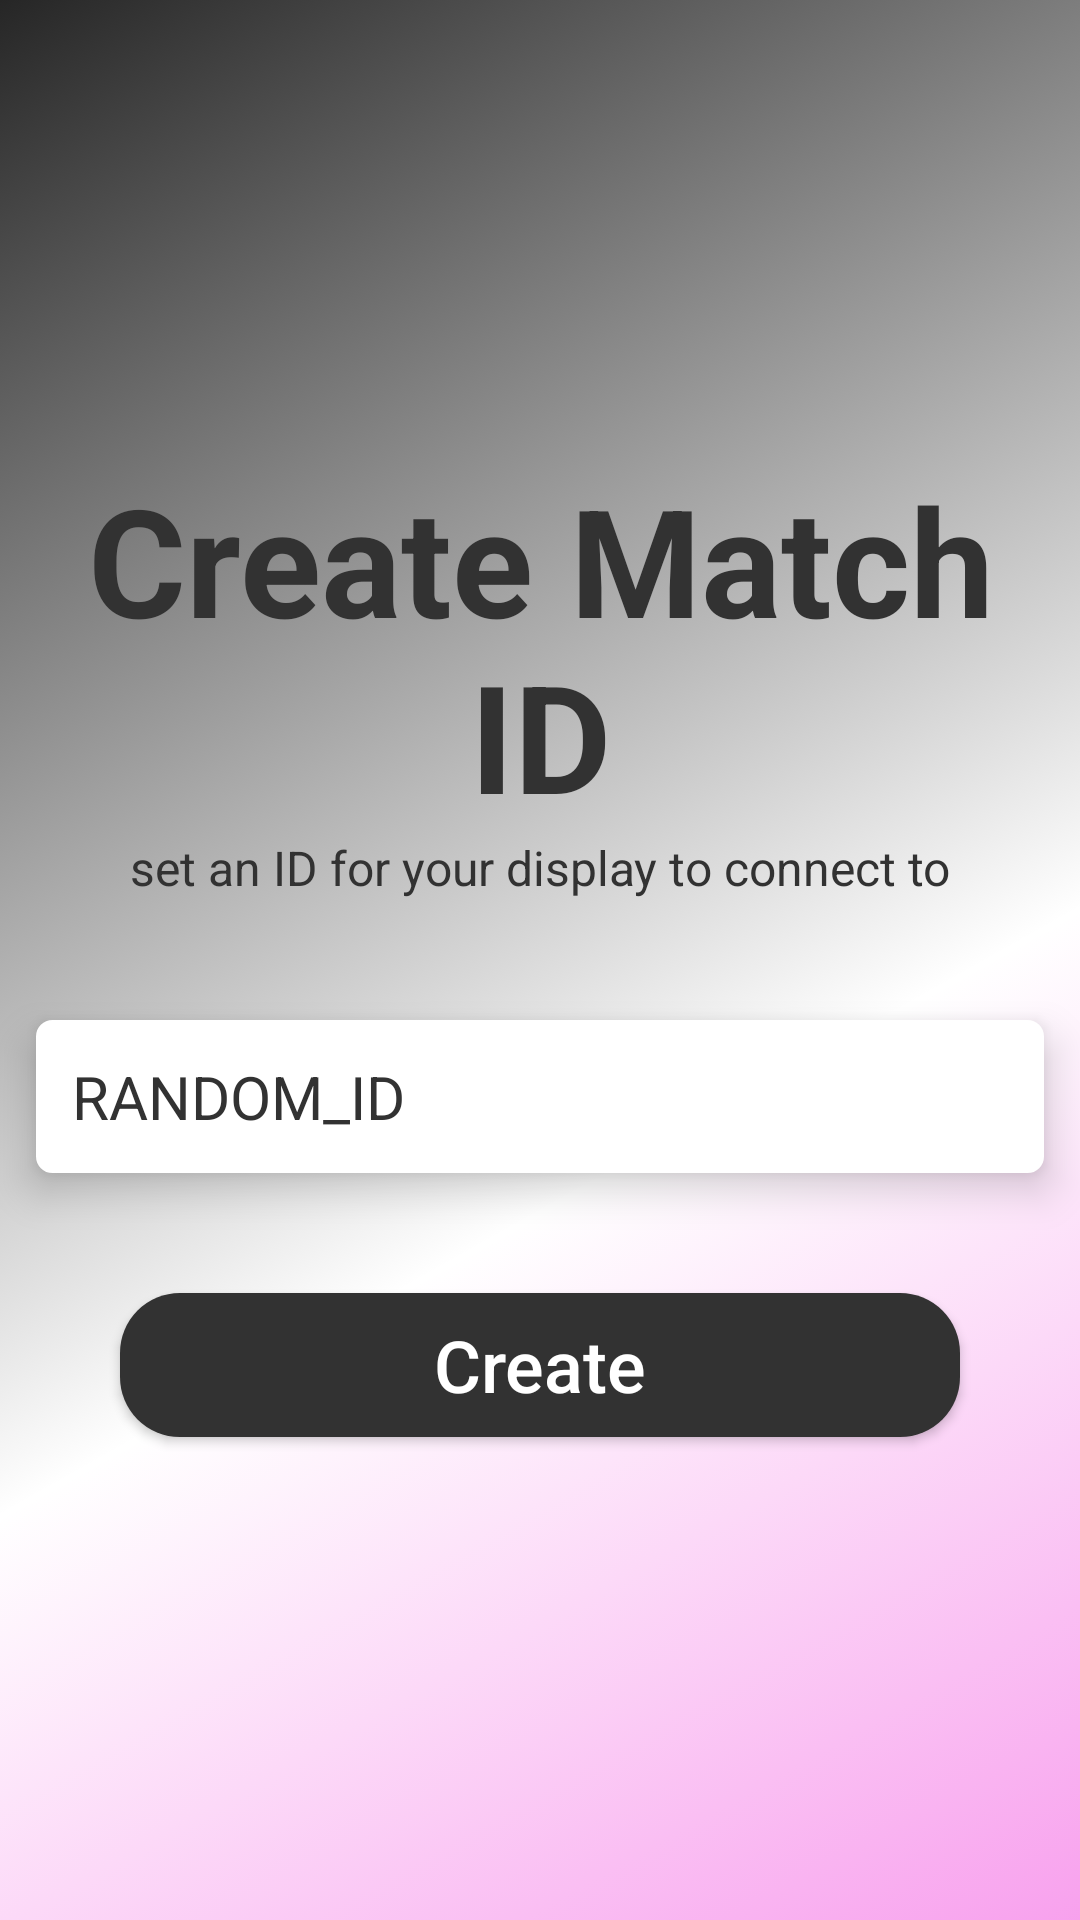

Reconstruct the res/layout file that produces this screen, plus the resources it refers to.
<!-- AndroidManifest.xml: application theme Main -->
<!-- res/layout/fragment_init_create_match_room.xml -->
<?xml version="1.0" encoding="utf-8"?>
<RelativeLayout xmlns:android="http://schemas.android.com/apk/res/android"
    android:layout_width="match_parent"
    android:layout_height="match_parent"
    android:background="#fff">
    <RelativeLayout
        android:id="@+id/mainBackground"
        android:layout_width="match_parent"
        android:layout_height="match_parent"
        android:background="@drawable/background_list">

        <GridLayout
            android:layout_width="wrap_content"
            android:layout_height="wrap_content"
            android:rowCount="4"
            android:layout_centerVertical="true"
            android:columnCount="1"
            android:layout_centerHorizontal="true">
            <TextView
                android:layout_width="match_parent"
                android:layout_height="wrap_content"
                android:layout_marginStart="4dp"
                android:layout_marginEnd="4dp"
                android:text="Create Match ID"
                android:textAlignment="center"
                android:textStyle="bold"
                android:textSize="50sp"
                android:textColor="@android:color/secondary_text_light"/>
            <TextView
                android:layout_width="match_parent"
                android:layout_height="wrap_content"
                android:layout_marginStart="4dp"
                android:layout_marginEnd="4dp"
                android:text="set an ID for your display to connect to"
                android:textStyle="normal"
                android:textAlignment="center"
                android:textSize="16sp"
                android:textColor="@android:color/secondary_text_light"/>

            <EditText
                android:id="@+id/init_editMatchID"
                android:layout_width="match_parent"
                android:layout_height="wrap_content"
                android:ems="10"
                android:inputType="textPersonName"
                android:layout_marginStart="12dp"
                android:layout_marginEnd="12dp"
                android:layout_marginTop="40dp"
                android:paddingTop="12dp"
                android:paddingStart="12dp"
                android:paddingBottom="12dp"
                android:textSize="20sp"
                android:textStyle="normal"
                android:elevation="8dp"
                android:text="RANDOM_ID"
                android:textAllCaps="true"
                android:textAlignment="textStart"
                android:background="@drawable/radius_small_background"
                android:textColor="@android:color/secondary_text_light"/>

            <Button
                android:id="@+id/init_createRoomBtn"
                android:onClick="onUseAsTracker"
                android:layout_width="match_parent"
                android:layout_height="wrap_content"
                android:background="@drawable/radius_background"
                android:backgroundTint="@android:color/secondary_text_light"
                android:elevation="8dp"
                android:textAllCaps="false"
                android:textStyle="normal"
                android:text="Create"
                android:layout_marginTop="40dp"
                android:layout_marginStart="40dp"
                android:layout_marginEnd="40dp"
                android:layout_marginBottom="8dp"
                android:textColor="#fff"
                android:textSize="24sp"/>
        </GridLayout>

    </RelativeLayout>
</RelativeLayout>
<!-- resources referenced by this layout -->
<resources>
  <!-- drawable background_list (drawable) -->
  <?xml version="1.0" encoding="utf-8"?>
  <animation-list xmlns:android="http://schemas.android.com/apk/res/android">
      <item android:drawable="@drawable/background"
          android:duration="8000"/>
      <item android:drawable="@drawable/background_2"
          android:duration="8000"/>
      <item android:drawable="@drawable/background_3"
          android:duration="8000"/>
  </animation-list>
  <!-- drawable radius_background (drawable) -->
  <?xml version="1.0" encoding="utf-8"?>
  <shape xmlns:android="http://schemas.android.com/apk/res/android" android:shape="rectangle" >
      <corners
          android:radius="20dp"
          />
      <solid
          android:color="#FFFFFF"
          />
      <padding
          android:left="0dp"
          android:top="0dp"
          android:right="0dp"
          android:bottom="0dp"
          />
  </shape>
  <!-- drawable radius_small_background (drawable) -->
  <?xml version="1.0" encoding="utf-8"?>
  <shape xmlns:android="http://schemas.android.com/apk/res/android" android:shape="rectangle" >
      <corners
          android:radius="5dp"
          />
      <solid
          android:color="#FFFFFF"
          />
      <padding
          android:left="0dp"
          android:top="0dp"
          android:right="0dp"
          android:bottom="0dp"
          />
      <stroke
          android:width="1dp"
          android:color="#FFFFFF"
          />
  </shape>
  <style name="Main" parent="@android:style/Theme.Material.NoActionBar.Fullscreen">
          <item name="android:colorAccent">@color/player_left_background</item>
      </style>
  <!-- drawable background (drawable) -->
  <shape xmlns:android="http://schemas.android.com/apk/res/android" android:shape="rectangle" >
      <gradient
          android:type="linear"
          android:centerX="60%"
          android:startColor="#262626"
          android:centerColor="#00000000"
          android:endColor="#75ef32d9"
          android:angle="315"/>
  </shape>
  <!-- drawable background_2 (drawable) -->
  <shape xmlns:android="http://schemas.android.com/apk/res/android" android:shape="rectangle" >
      <gradient
          android:type="linear"
          android:centerX="50%"
          android:startColor="#262626"
          android:centerColor="#00000000"
          android:endColor="#751c92d2"
          android:angle="315"/>
  </shape>
  <!-- drawable background_3 (drawable) -->
  <shape xmlns:android="http://schemas.android.com/apk/res/android" android:shape="rectangle" >
      <gradient
          android:type="linear"
          android:centerX="40%"
          android:startColor="#262626"
          android:centerColor="#00000000"
          android:endColor="#75bdfff3"
          android:angle="315"/>
  </shape>
  <color name="player_left_background">#3772FF</color>
</resources>
